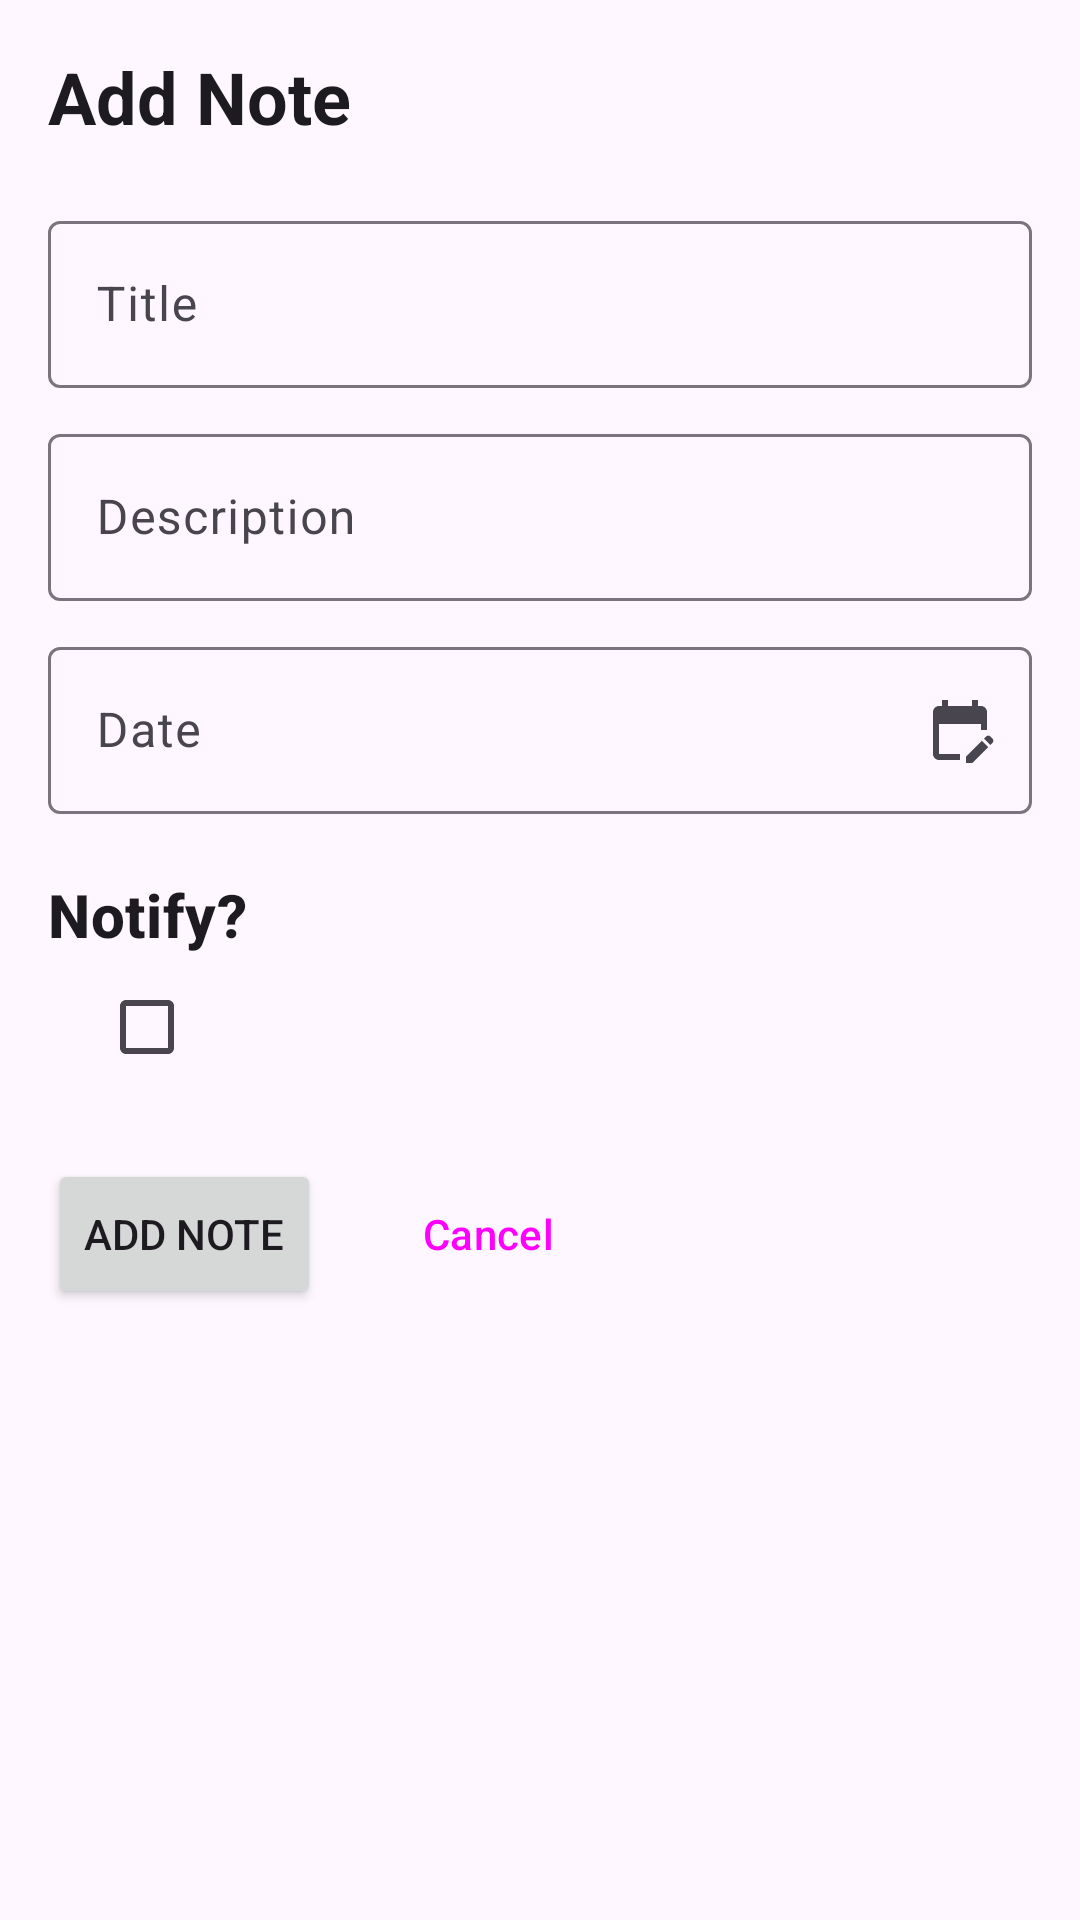

Write the Android layout XML for this screen, with the resource values it uses.
<!-- AndroidManifest.xml: application theme Theme.DiaryApp -->
<!-- res/layout/add_note_layout.xml -->
<?xml version="1.0" encoding="utf-8"?>
<ScrollView xmlns:android="http://schemas.android.com/apk/res/android"
    xmlns:app="http://schemas.android.com/apk/res-auto"
    android:layout_width="match_parent"
    android:layout_height="wrap_content">

    <LinearLayout
        android:layout_width="match_parent"
        android:layout_height="wrap_content"
        android:orientation="vertical"
        android:padding="16dp">

        <TextView
            style="@style/TextAppearance.M3.Sys.Typescale.TitleLarge."
            android:layout_width="wrap_content"
            android:layout_height="wrap_content"
            android:text="@string/text_add_note" />

        <com.google.android.material.textfield.TextInputLayout
            style="@style/ThemeOverlay.Material3.TextInputEditText.OutlinedBox"
            android:layout_width="match_parent"
            android:layout_height="wrap_content"
            android:layout_marginTop="20dp"
            android:hint="@string/text_title">

            <com.google.android.material.textfield.TextInputEditText
                android:id="@+id/an_et_title"
                android:layout_width="match_parent"
                android:layout_height="wrap_content" />
        </com.google.android.material.textfield.TextInputLayout>

        <com.google.android.material.textfield.TextInputLayout
            style="@style/ThemeOverlay.Material3.TextInputEditText.OutlinedBox"
            android:layout_width="match_parent"
            android:layout_height="wrap_content"
            android:layout_marginTop="10dp"
            android:hint="@string/text_description">

            <com.google.android.material.textfield.TextInputEditText
                android:id="@+id/an_et_desc"
                android:layout_width="match_parent"
                android:layout_height="wrap_content" />
        </com.google.android.material.textfield.TextInputLayout>

        <com.google.android.material.textfield.TextInputLayout
            style="@style/ThemeOverlay.Material3.TextInputEditText.OutlinedBox"
            android:layout_width="match_parent"
            android:layout_height="wrap_content"
            android:layout_marginTop="10dp"
            android:hint="@string/text_date"
            app:endIconDrawable="@drawable/baseline_edit_calendar_24"
            app:endIconMode="custom">

            <com.google.android.material.textfield.TextInputEditText
                android:id="@+id/an_et_date"
                android:layout_width="match_parent"
                android:layout_height="wrap_content"
                android:allowClickWhenDisabled="true"
                android:enabled="false" />
        </com.google.android.material.textfield.TextInputLayout>

        <LinearLayout
            android:layout_width="wrap_content"
            android:layout_height="wrap_content"
            android:layout_marginTop="20dp"
            android:gravity="center"
            android:orientation="vertical">

            <TextView
                style="@style/TextAppearance.M3.Sys.Typescale.TitleMedium."
                android:layout_width="wrap_content"
                android:layout_height="wrap_content"
                android:text="@string/text_notify" />

            <com.google.android.material.checkbox.MaterialCheckBox
                android:id="@+id/an_cb_notify"
                android:layout_width="wrap_content"
                android:layout_height="wrap_content" />
        </LinearLayout>

        <LinearLayout
            android:layout_width="wrap_content"
            android:layout_height="wrap_content"
            android:layout_gravity="start"
            android:layout_marginTop="20dp"
            android:orientation="horizontal">

            <Button
                android:id="@+id/an_bt_done"
                android:layout_width="wrap_content"
                android:layout_height="50dp"
                android:text="@string/text_add_note" />

            <Button
                android:id="@+id/an_bt_cancel"
                style="@style/Widget.Material3.Button.OutlinedButton"
                android:layout_width="wrap_content"
                android:layout_height="50dp"
                android:layout_marginStart="10dp"
                android:text="@string/text_cancel" />
        </LinearLayout>
    </LinearLayout>

</ScrollView>
<!-- resources referenced by this layout -->
<resources>
  <!-- drawable baseline_edit_calendar_24 (drawable) -->
  <vector xmlns:android="http://schemas.android.com/apk/res/android"
      android:width="24dp"
      android:height="24dp"
      android:tint="#000000"
      android:viewportWidth="24"
      android:viewportHeight="24">
  
      <path
          android:fillColor="@android:color/white"
          android:pathData="M12,22H5c-1.11,0 -2,-0.9 -2,-2L3.01,6c0,-1.1 0.88,-2 1.99,-2h1V2h2v2h8V2h2v2h1c1.1,0 2,0.9 2,2v6h-2v-2H5v10h7V22zM22.13,16.99l0.71,-0.71c0.39,-0.39 0.39,-1.02 0,-1.41l-0.71,-0.71c-0.39,-0.39 -1.02,-0.39 -1.41,0l-0.71,0.71L22.13,16.99zM21.42,17.7l-5.3,5.3H14v-2.12l5.3,-5.3L21.42,17.7z" />
  
  </vector>
  <string name="text_add_note">Add Note</string>
  <string name="text_cancel">Cancel</string>
  <string name="text_date">Date</string>
  <string name="text_description">Description</string>
  <string name="text_notify">Notify?</string>
  <string name="text_title">Title</string>
  <style name="TextAppearance.M3.Sys.Typescale.TitleLarge." parent="TextAppearance.Material3.TitleLarge">
          <item name="android:textSize">24sp</item>
          <item name="android:textStyle">bold</item>
      </style>
  <style name="TextAppearance.M3.Sys.Typescale.TitleMedium." parent="TextAppearance.Material3.TitleMedium">
          <item name="android:textSize">20sp</item>
          <item name="android:textStyle">bold</item>
      </style>
  <style name="Theme.DiaryApp" parent="Base.Theme.DiaryApp" />
  <style name="Base.Theme.DiaryApp" parent="Theme.Material3.DayNight.NoActionBar">
          
          
      </style>
</resources>
